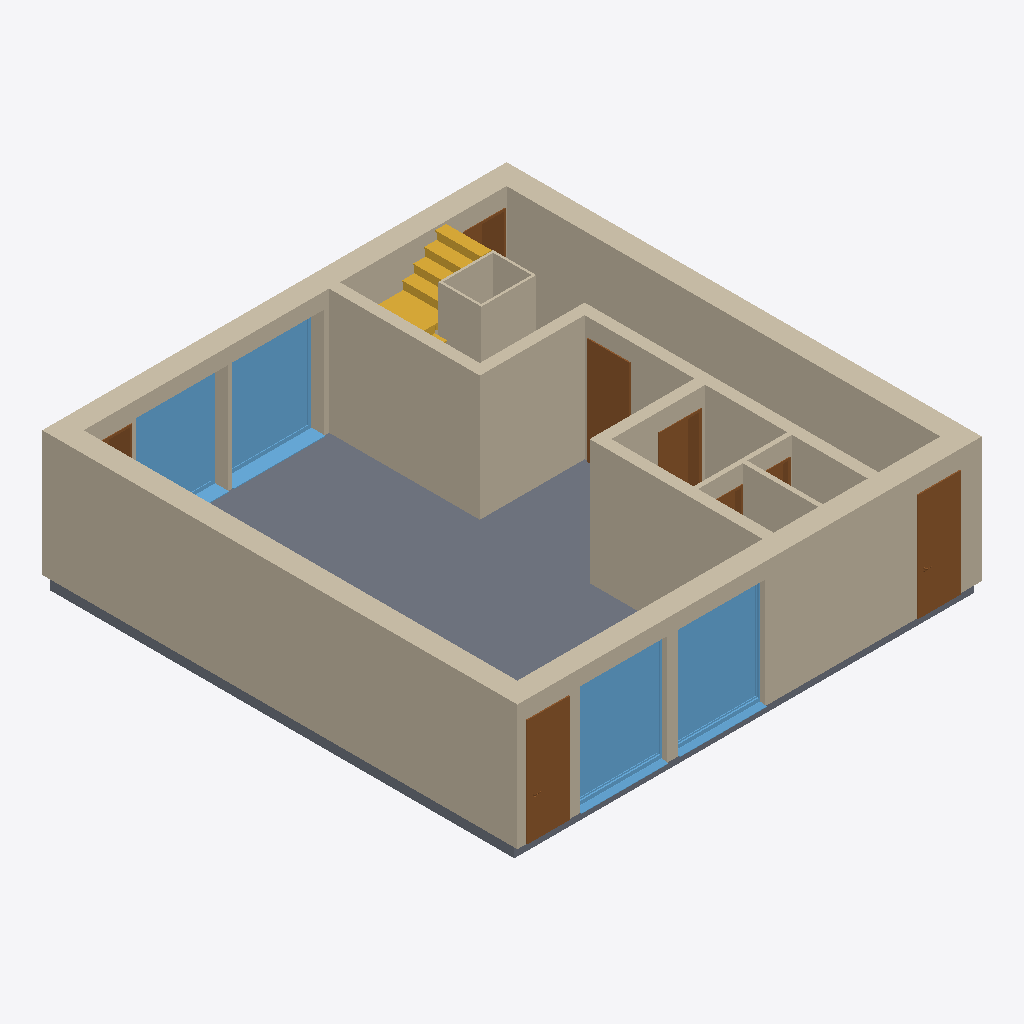
Isometric view of an IFC building model (IFC-SPF (STEP), schema IFC2X3, length unit metre), seen from the south-west, elements coloured by IFC class: 15 walls (beige), 8 doors (brown), 4 windows (light blue), 1 slab (grey), 1 stair (yellow).
Extent 10.2 m × 10.6 m × 3.0 m (x, y, z). Storeys (1): Ebene 0 at 0.00 m. Elements (29): 15 IfcWallStandardCase, 8 IfcDoor, 4 IfcWindow, 1 IfcSlab, 1 IfcStair.

HEADER;
FILE_DESCRIPTION((''),'2;1');
FILE_NAME('','2019-07-19T12:42:41',(''),(''),'','BIMserver','');
FILE_SCHEMA(('IFC2X3'));
ENDSEC;
DATA;
#23138=IFCPROJECT('1iz4sWdF1AcAEtpdS6_xpV',#8,'01212',$,$,'','Projekt  Status',(#1526,#7105),#23685);
#23139=IFCSITE('1iz4sWdF1AcAEtpdS6_xpT',#8,'Standard',$,'',#20790,$,$,.ELEMENT.,$,$,$,$,$);
#54=IFCBUILDING('1iz4sWdF1AcAEtpdS6_xpU',#8,$,$,$,#20789,$,$,.ELEMENT.,$,$,$);
#5792=IFCBUILDINGSTOREY('1iz4sWdF1AcAEtpdVv12Fj',#8,'Ebene 0',$,$,#1183,$,$,.ELEMENT.,0.0);
#9514=IFCWALLSTANDARDCASE('17Tb6Vru94Ux7eapTTCGxM',#8,'Basiswand:MW 24.0 WD 6.0 LS 4.0 VS 11.5:238161',$,'Basiswand:MW 24.0 WD 6.0 LS 4.0 VS 11.5:3905',#9515,#9516,'238161');
#9519=IFCSLAB('17Tb6Vru94Ux7eapTTCJBc',#8,'Geschossdecke:STB 25.0:237153',$,'Geschossdecke:STB 25.0',#29371,#27718,'237153',.FLOOR.);
#8414=IFCWALLSTANDARDCASE('17Tb6Vru94Ux7eapTTCGtc',#8,'Basiswand:MW 24.0 WD 6.0 LS 4.0 VS 11.5:237921',$,'Basiswand:MW 24.0 WD 6.0 LS 4.0 VS 11.5:3905',#2154,#8626,'237921');
#6170=IFCWALLSTANDARDCASE('17Tb6Vru94Ux7eapTTCGyj',#8,'Basiswand:MW 24.0 WD 6.0 LS 4.0 VS 11.5:238506',$,'Basiswand:MW 24.0 WD 6.0 LS 4.0 VS 11.5:3905',#20261,#19172,'238506');
#2873=IFCWALLSTANDARDCASE('17Tb6Vru94Ux7eapTTCG_q',#8,'Basiswand:MW 24.0 WD 6.0 LS 4.0 VS 11.5:238387',$,'Basiswand:MW 24.0 WD 6.0 LS 4.0 VS 11.5:3905',#6265,#20243,'238387');
#6154=IFCWALLSTANDARDCASE('1fbs$fK51DHAOHSEArrYCX',#8,'Basiswand:MW 24.0 - Sichtmauerwerk:254217',$,'Basiswand:MW 24.0 - Sichtmauerwerk:3903',#22424,#21996,'254217');
#898=IFCWALLSTANDARDCASE('1fbs$fK51DHAOHSEArrYAY',#8,'Basiswand:MW 24.0 - Sichtmauerwerk:254090',$,'Basiswand:MW 24.0 - Sichtmauerwerk:3903',#11512,#17089,'254090');
#7842=IFCWALLSTANDARDCASE('1fbs$fK51DHAOHSEArrXr8',#8,'Basiswand:MW 24.0 - Sichtmauerwerk:253792',$,'Basiswand:MW 24.0 - Sichtmauerwerk:3903',#24667,#17010,'253792');
#2839=IFCWALLSTANDARDCASE('1fbs$fK51DHAOHSEArrXoQ',#8,'Basiswand:MW 24.0 - Sichtmauerwerk:253618',$,'Basiswand:MW 24.0 - Sichtmauerwerk:3903',#21206,#19648,'253618');
#72=IFCWINDOW('1DJ07eySzBFPcbDto925YY',#8,'Fenster 1-flg - mit Anschlag:1.01 x 1.01:1.01 x 1.01:250380',$,'1.01 x 1.01',#14443,#14444,'250380',2.409999999999998,2.010000000000001);
#5076=IFCWINDOW('1DJ07eySzBFPcbDto925id',#8,'Fenster 1-flg - mit Anschlag:1.01 x 1.01:1.01 x 1.01:250249',$,'1.01 x 1.01',#23646,#26993,'250249',2.409999999999998,2.010000000000001);
#3204=IFCWINDOW('1DJ07eySzBFPcbDto925W_',#8,'Fenster 1-flg - mit Anschlag:1.01 x 1.01:1.01 x 1.01:250512',$,'1.01 x 1.01',#26998,#9404,'250512',2.409999999999998,2.010000000000001);
#5075=IFCWINDOW('1DJ07eySzBFPcbDto925Zq',#8,'Fenster 1-flg - mit Anschlag:1.01 x 1.01:1.01 x 1.01:250458',$,'1.01 x 1.01',#14458,#14459,'250458',2.409999999999998,2.010000000000001);
#7827=IFCDOOR('1LbWRHfGPEyO5IASGjnZLd',#8,'Drehflügel 1-flg - Stahlzarge:88.5 x 2.26:88.5 x 2.26:249564',$,'88.5 x 2.26',#18231,#20188,'249564',2.334999999998044,0.8849999999999997);
#10239=IFCDOOR('1LbWRHfGPEyO5IASGjnZGQ',#8,'Drehflügel 1-flg - Stahlzarge:88.5 x 2.26:88.5 x 2.26:249761',$,'88.5 x 2.26',#27146,#3999,'249761',2.334999999998044,0.8850000000000002);
#7841=IFCWALLSTANDARDCASE('1fbs$fK51DHAOHSEArrXqb',#8,'Basiswand:MW 24.0 - Sichtmauerwerk:253709',$,'Basiswand:MW 24.0 - Sichtmauerwerk:3903',#2185,#30281,'253709');
#916=IFCSTAIR('1fbs$fK51DHAOHSEArrXgV',#8,'Treppe:Standard:252087',$,'Treppe:Standard',#23297,$,'252087',.TWO_QUARTER_TURN_STAIR.);
#3992=IFCDOOR('03HQf1Dn56XR7TxjdxBIKn',#8,'Drehflügel 1-flg - Stahlzarge:88.5 x 2.26:88.5 x 2.26:254910',$,'88.5 x 2.26',#18743,#28985,'254910',2.334999999998044,0.8850000000000002);
#2794=IFCWALLSTANDARDCASE('1fbs$fK51DHAOHSEArrYF9',#8,'Basiswand:STB 20.0:254433',$,'Basiswand:STB 20.0:3895',#25878,#30367,'254433');
#2845=IFCWALLSTANDARDCASE('3vaWKV7YHAXOUDCt6kIBjh',#8,'Basiswand:GK 10.0:255692',$,'Basiswand:GK 10.0:3896',#7085,#9483,'255692');
#7513=IFCDOOR('03HQf1Dn56XR7TxjdxBIN0',#8,'Drehflügel 1-flg - Stahlzarge:88.5 x 2.26:88.5 x 2.26:254799',$,'88.5 x 2.26',#20805,#20806,'254799',2.334999999998044,0.8850000000000002);
#2067=IFCWALLSTANDARDCASE('1fbs$fK51DHAOHSEArrY0Z',#8,'Basiswand:STB 20.0:254475',$,'Basiswand:STB 20.0:3895',#18728,#24653,'254475');
#2844=IFCWALLSTANDARDCASE('1LbWRHfGPEyO5IASGjnZO2',#8,'Basiswand:GK 10.0:249273',$,'Basiswand:GK 10.0:3896',#1182,#19670,'249273');
#3037=IFCWALLSTANDARDCASE('1fbs$fK51DHAOHSEArrY0P',#8,'Basiswand:STB 20.0:254513',$,'Basiswand:STB 20.0:3895',#11495,#17070,'254513');
#2052=IFCDOOR('1LbWRHfGPEyO5IASGjnZIG',#8,'Drehflügel 1-flg - Stahlzarge:88.5 x 2.26:88.5 x 2.26:249643',$,'88.5 x 2.26',#25888,#16431,'249643',2.334999999998044,0.8849999999999997);
#1080=IFCWALLSTANDARDCASE('1fbs$fK51DHAOHSEArrY1$',#8,'Basiswand:STB 20.0:254551',$,'Basiswand:STB 20.0:3895',#27138,#29852,'254551');
#12103=IFCDOOR('1LbWRHfGPEyO5IASGjnZHH',#8,'Drehflügel 1-flg - Stahlzarge:88.5 x 2.26:88.5 x 2.26:249834',$,'88.5 x 2.26',#6235,#26385,'249834',2.334999999998044,0.8850000000000002);
#3799=IFCDOOR('03HQf1Dn56XR7TxjdxBIAY',#8,'Drehflügel 1-flg - Stahlzarge:88.5 x 2.26:88.5 x 2.26:255021',$,'88.5 x 2.26',#1219,#14813,'255021',2.334999999998044,0.8850000000000002);
#12113=IFCDOOR('1LbWRHfGPEyO5IASGjnZMH',#8,'Drehflügel 1-flg - Stahlzarge:88.5 x 2.26:88.5 x 2.26:249386',$,'88.5 x 2.26',#14831,#14832,'249386',2.334999999998044,0.8850000000000002);
ENDSEC;